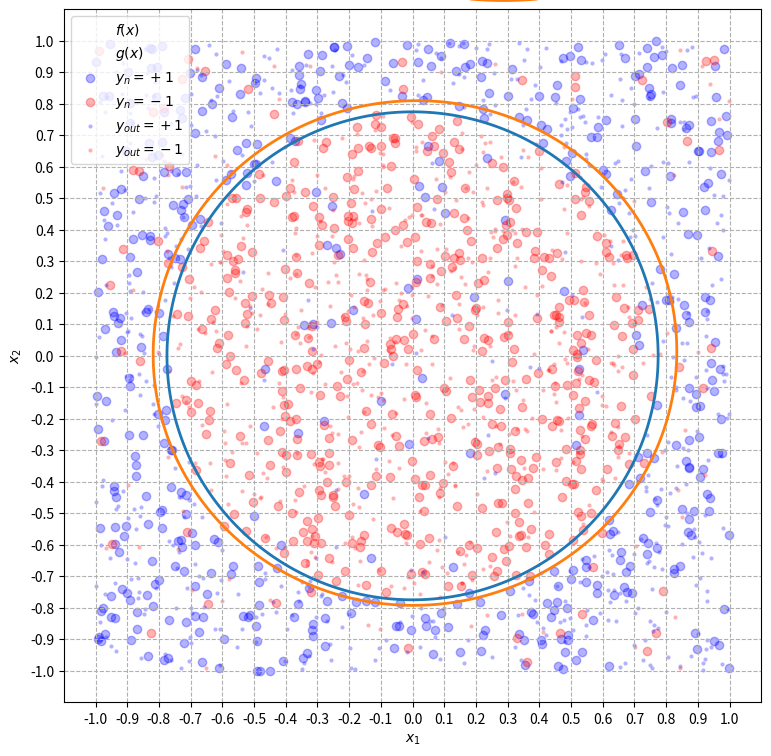

This figure's Python source:
# -*- coding: utf-8 -*-
"""
[redacted]
[redacted]
Classificação por Regressão Linear com Transformação Não-Linear
"""
import numpy as np
import matplotlib
import matplotlib.pyplot as plt
from scipy import linalg
import random

# Seed para fins de depuração
#seed = random.randrange(2**32)
seed = 3727339038
np.random.seed(seed)
random.seed(seed)

""" ******************************** NOTAÇÃO ******************************** 

------- VETORES -------
N:  Número de pontos da amostra
Xe: Espaço de entrada x1 x x2 = [x11, x12, x21, x22]
X1: Vetor (Nx1) com as coordenadas 'x1' dos pontos de amostra
X2: Vetor (Nx1) com as coordenadas 'x2' dos pontos de amostra
X:  Matriz (Nx3) dos pontos de amostra aumentada com X0 = 1: [[1], [X1], [X2]]
Y:  Vetor (Nx1) com as coordenadas 'y' dos pontos de amostra
H:  Vetor (Nx1) com as hipóteses calculadas para o vetor X
G:  Vetor (Nx1) com as hipóteses finais calculadas para o vetor X 

w_til_n:     Vetor de pesos (6x1) no espaço Z calculado por regressão linar
w_til_medio: Vetor com pesos com as coord. médias calculadas para os n exp. 
 
------- FUNÇÕES -------
f:   função alvo
f_:  reta da função-alvo
h:   função hipótese
h_:  reta da função hipótese
g:   hipótese final selecionada
"""

# **************************** FUNÇÕES AUXILIARES **************************** 

# A.1 Gera N pontos aleatórios do espaço de entrada X
def randomXPoints(N,Xe):
    X1 = np.random.uniform(Xe[0], Xe[1], [N,1])
    X2 = np.random.uniform(Xe[2], Xe[3], [N,1])
    return X1,X2

# A.2 Gera uma função-alvo aleatória no espaço de entrada 'X'
#    Função alvo:          f = sign(x2 - f(x1))
#    Reta da função alvo:  f_ = a*x1 + b
#    retorna f_, f      
def randomf(Xe):
    
    # escolhe 2 pontos aleatórios (x1, x2) no espaço de entrada
    X1,X2 = randomXPoints(2,Xe)
    x11 = X1[0,0]
    x12 = X1[1,0]
    x21 = X2[0,0]
    x22 = X2[1,0]

    # avalia se (x1p1 != x1p2)
    while x11 == x21:
        # caso sim, escolhe outro ponto p2
         p2 = randomXPoints(1,Xe)
         x21 = p2[0,0]
         x22 = p2[1,0]
    
    # calcula as parâmetros 'a' e 'b' da reta 'x2 = a*x1 + b'
    a = (x22-x12)/(x21-x11)
    b = x12-a*x11
    
    # função da reta da função-alvo
    def f_(x1):
        return a*x1 + b
    
    # função-alvo
    def f(x1,x2):
        return np.sign(x2-f_(x1))
    
    return f_, f

# A.3 Função hipótese para um dado vetor de pesos 'w' 
def h(w):
    # Para x,w vetores-colunas, a fómula é h = sign(w.T@x), h escalar
    # Se X é uma matriz na forma padronizada pelo alg. de regressão,
    # a fórmula se torna h = X@w, h,w vetores-colunas.
    h = lambda x: np.sign(x@w)
    return h

# A.4 Reta da função-hipótese para um dado vetor de pesos 'w'
def h_(w):
    a = -w[1,0]/w[2,0]
    b = -w[0,0]/w[2,0]
    
    def h1_(x1):
        return a*x1 + b
    
    return h1_

# A.5 Seleciona de forma aleatória um ponto classificado incorretamente
#   Caso todos os pontos estiverem classifcados corretamente, retorna '-1'     
def randonMalClassificado(Y,H):
    C = (H != Y) # matriz de comparação de 'H' com 'Y'
    
    # 'M': lista com as posições em '(X,Y)' dos elementos mal-classificados
    M = np.array([]) 
    for idx, val in enumerate(C):
        if (val == True):
            # vetor com as posições dos elementos mal-classificados
            M = np.append(M,idx) 
    
    # se núm elem. de M é > 0, escolhe um elemento aleatório 
    if (np.size(M)>0):
        return int(np.random.choice(M))
    else:
        return -1

# A.6 Estimativa de Eout para N pontos de fora da amostra
def avaliaEoutExp(f,g,N,pr):
    # gera aleatoriamente N pontos em X1, X2
    X1out, X2out = randomXPoints(N,Xe)
    Xout = np.hstack((np.array([np.ones(N)]).T,X1out,X2out)) # inserção x0 = 1 

    # calcula Eout
    Yout = f(X1out,X2out)
    Yout = introduzRuido(X1out,X2out,Yout,pr)
    Eout = np.mean(g(Xout)!=Yout)
    return Xout, Yout, Eout

# A.7 Estima w usando regressão linear
def regressaoLinear(X,Y):
    # 7.1 Computa a pseudo-inversa de X'
    pinvX = linalg.pinv(X)    
    # 7.2 Cálcula a hipótese wlin
    wlin = pinvX@Y    
    return wlin

# A.8 Introduz ruído em um conjunto de pontos (X, Y)
# p: percentual de pontos que será introduzido ruído
def introduzRuido(X1,X2,Y,p):
    N = np.size(Y)
    rndPos = random.sample(range(N), int(p*N))
    for j in rndPos:
        Y[j] = -np.sign(Y[j]) # inverte o valor
    return Y

    N = np.size(Y)
    rndPos = random.sample(range(N), int(p*N))
    for j in rndPos:
        Y[j] = -np.sign(Y[j]) # inverte o valor
    return Y


# *********************** PARÂMETROS DE SIMULAÇÃO ***************************

Xe = np.array([-1, 1, -1, 1])   # Espaço de entrada
nexp = 1000     # número de experimentos     
N =    1000     # número de pontos do conjunto de dados
Nout = 1000     # numero de pontos fora da amostra p/ cálculo de Eout
pr = 0.1        # probabilidade de ruído nos dados de treinamento e teste

# Vetores auxiliares
T = np.array([])  # número de iterações que cada experimento convergiu
Ein = np.array([])  # vetor com Ein estimado de cada experimento
Eout = np.array([])  # vetor com Eout estimado de cada experimento
W_til = np.array([]) # vetor (nexp x 6) que armazena os w_til_n 

# Função-alvo não-linear 'f' e a função de sua curva f_
f = lambda x1,x2: np.sign(x1**2+x2**2-0.6)
f_ = lambda x1,x2: x1**2+x2**2-0.6

# Função de transformação (caso linear)  - Questão 10
def fi1(x):
    _, n = x.shape
    if n==1:
        fi_x = np.array([[1, x[1], x[2], 0, 0, 0]]).T
    else:
        # para o caso de X na forma matricial
        x1 = x[:,1]
        x2 = x[:,2]
        fi_x = np.hstack((np.array([np.ones(np.size(x1))]).T, 
                          x1, 
                          x2, 
                          np.array([np.zeros(np.size(x1))]).T, 
                          np.array([np.zeros(np.size(x1))]).T, 
                          np.array([np.zeros(np.size(x1))]).T ))
    return fi_x    

# Função de transformação não-linear - Questões 11 e 12
def fi2(x):
    _, n = x.shape
    if n==1:
        fi_x = np.array([[1, x[1], x[2], x[1]*x[2], x[1]**2, x[2]**2]]).T
    else:
        # para o caso de X1 ou X2 na forma vetorial
        x1 = np.array([x[:,1]]).T
        x2 = np.array([x[:,2]]).T
        fi_x = np.hstack((np.array([np.ones(np.size(x1))]).T, 
                          x1, 
                          x2, 
                          x1*x2, 
                          x1**2, 
                          x2**2 ))
    return fi_x

# **********************  EXECUÇÃO DOS EXPERIMENTOS  ***********************
fi = fi2 # Define qual função de transformação será usada
for n in range(nexp):
    
    # 1. Gera N exemplares aleatórios (X, Y) / Y!=0
    X1,X2 = randomXPoints(N,Xe)  # escolhe N pontos aleat. no espaço X
    Y = f(X1,X2) 
    while 0 in Y: # Caso tenha algum y=0, substitui por um novo X2 aleat.
        print("Experimento",n)
        pos = np.where(Y==0)
        print("Y tem 0 nas posições ",pos)
        for p in pos[0]:
            _, X2[p]= randomXPoints(1)
        Y = f(X1,X2)
        
    # 2. Introduz a coordenada x0=1
    X = np.hstack((np.array([np.ones(N)]).T,X1,X2))

    # 3. Introduz ruído nos dados de treinamento
    if pr > 0: Y = introduzRuido(X1, X2, Y, pr)
    
    # 4. Realiza a transformação não-linear z = fi(x)
    Z = fi(X)
    
    # 5. Calcula a hipótese w~(z) por gressão linear
    w_til_n = regressaoLinear(Z, Y)
    W_til = np.append(W_til,w_til_n) # armazena w_til_n

    # 6. Usa w_til_n para gerar a função g_til(z) e classificar no espaço Z
    g_til = h(w_til_n) # gera a função g_til(z), tendo como base w_til
    G_til = g_til(Z)   # classifica os pares zn
    
    # 7. Função para classificação (hpótese g) no espaço X
    g = lambda x: np.sign(fi(x)@w_til_n)
    
    # 8. Avalia Ein do experimento:
    Ein_n = np.mean(G_til!=Y)
    Ein = np.append(Ein, Ein_n)
    
    # 9. Avalia Eout do experimento, considerando ruído em Yout:
    if Nout > 0:
        Xout, Yout, Eout_n = avaliaEoutExp(f,g,Nout,pr)
        Eout = np.append(Eout, Eout_n)    

# Calcula o w_til médio (média dos coeficientes para os n experimentos)
W_til = W_til.reshape(nexp,6)
W_til_medio = np.array([])
for j in range(6):
    W_til_medio = np.append(W_til_medio, W_til[:,j].mean())


# ************************** IMPRIME OS RESULTADOS **************************

# imprime w_til médio dos experimentos
print("w_til médio:")
print("\t",W_til_medio)

print("\nEin")
print("\t Médio:", Ein.mean())
print("\t Mín.:", Ein.min())
print("\t Máx.:", Ein.max())

if Nout > 0:   
    print("\nEout:")
    print("\t Médio:", Eout.mean())
    print("\t Mín.:", Eout.min())
    print("\t Máx.:", Eout.max()) 


# ***************************** GERA OS GRÁFICOS *****************************

# 0. Configurações do gráfico
plt.figure(1,figsize=(9,9))
plt.xticks(np.linspace(-1, +1, 21))
plt.yticks(np.linspace(-1, +1, 21))
plt.xlim(-1.1,1.1)
plt.ylim(-1.1,1.1)
plt.xlabel("$x_1$")
plt.ylabel("$x_2$")
plt.grid(linestyle="--")
eX1 = np.linspace(-1, +1, 201) # eixo x1, epaçamento = 0.01
eX2 = np.linspace(-1, +1, 201) # eixo x1, epaçamento = 0.01

# 1. Plota curva da função-alvo
x1, x2 = np.meshgrid(eX1, eX2)
ct1 = plt.contour(x1,x2,f_(x1,x2),[0],colors='C0',linewidths=2)
ct1.collections[0].set_label('$f$')

# 2. Plota a curva da hipótese final 'g'
w = w_til_n
r = lambda x1,x2: w[0]+w[1]*x1+w[2]*x2+w[3]*x1*x2+w[4]*x1**2+w[5]*x2**2 
ct2 = plt.contour(x1,x2,r(x1,x2),[0],colors='C1',linewidths=2)
ct2.collections[0].set_label('$g$')

# 3. Separa e plota  X1 e X2 conforme Y
X1a = np.array([])
X1v = np.array([])
X2a = np.array([])
X2v = np.array([])
for idx,val in enumerate(Y):
    if val==1:     
        X1a = np.append(X1a,X1[idx])
        X2a = np.append(X2a,X2[idx])
    else:
        X1v = np.append(X1v,X1[idx])
        X2v = np.append(X2v,X2[idx])

colors = ['blue','red']        
cmap = matplotlib.colors.ListedColormap(colors)
plt.scatter(X1a ,X2a,c='blue',cmap=cmap,alpha=0.3)
plt.scatter(X1v ,X2v,c='red',cmap=cmap,alpha=0.3)

# 4. Separa e plota os pontos utilizados para o cálculo de Eout
if Nout > 0:
    X1o = Xout[:,1]
    X2o = Xout[:,2]
    X1oa = np.array([])
    X1ov = np.array([])
    X2oa = np.array([])
    X2ov = np.array([])
    for idx,val in enumerate(Yout):
        if val==1:     
            X1oa = np.append(X1oa,X1o[idx])
            X2oa = np.append(X2oa,X2o[idx])
        else:
            X1ov = np.append(X1ov,X1o[idx])
            X2ov = np.append(X2ov,X2o[idx])
    
    plt.scatter(X1oa,X2oa,marker='.',alpha=0.3,linewidths=0,c='blue',cmap=cmap)
    plt.scatter(X1ov,X2ov,marker='.',alpha=0.3,linewidths=0,c='red',cmap=cmap)
    plt.legend(['$f(x)$','$g(x)$', '$y_n = +1$','$y_n = -1$',
                '$y_{out} = +1$','$y_{out} = -1$'])
else:
    plt.legend(['$f(x)$','$g(x)$', '$y_n = +1$','$y_n = -1$'])